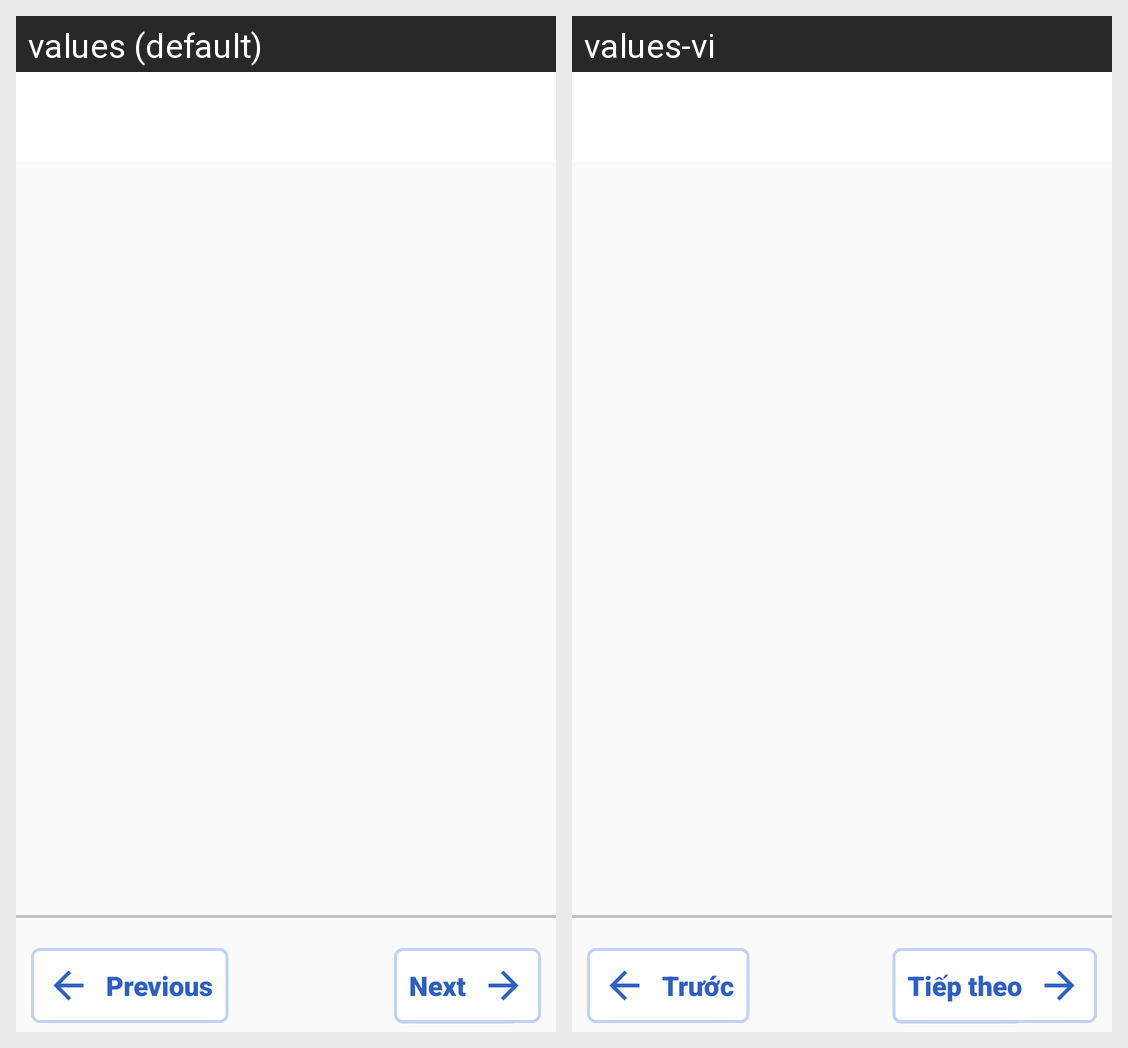

Strings drawn on this Android screen and how each of the app's shown locales translates them:
Android screen res/layout/activity_multiple_choice.xml rendered under 2 locales, left to right: values (default), values-vi. Device: Nexus 5 (rendered at 1080×1920; each locale shown at half size, 540×960, under a caption strip naming it); theme Theme.PrepPal.
Strings drawn on this screen, with the default value and each locale's value (text and hints the layout hard-codes, and strings that could not be matched under every locale, appear in the picture but are not listed):

previous
  values: Previous
  values-vi: Trước

submit
  values: Submit
  values-vi: Nộp bài

next
  values: Next
  values-vi: Tiếp theo
